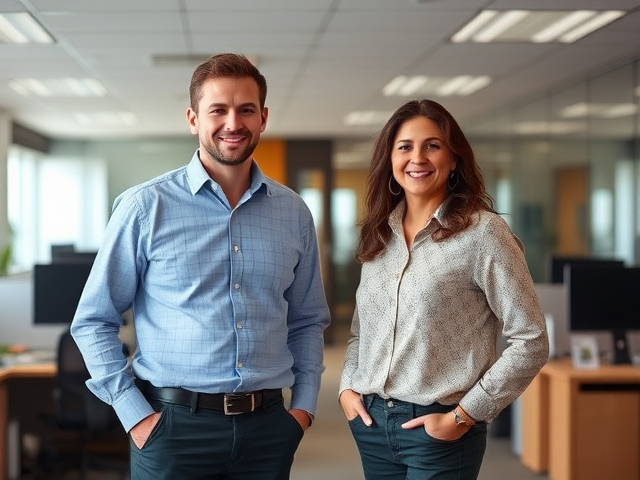
Generation parameters embedded in this image by ComfyUI (PNG 'prompt' text chunk: the API-format workflow graph, JSON):
{"6":{"inputs":{"text":"A photo of two people standing in an office. ","clip":["11",0]},"class_type":"CLIPTextEncode"},"8":{"inputs":{"samples":["13",0],"vae":["10",0]},"class_type":"VAEDecode"},"9":{"inputs":{"filename_prefix":"person/count_two/person_count_two","images":["8",0]},"class_type":"SaveImage"},"10":{"inputs":{"vae_name":"ae.safetensors"},"class_type":"VAELoader"},"11":{"inputs":{"clip_name1":"clip_l.safetensors","clip_name2":"t5xxl_fp8_e4m3fn.safetensors","type":"flux"},"class_type":"DualCLIPLoader"},"12":{"inputs":{"unet_name":"flux1-schnell-fp8.safetensors","weight_dtype":"fp8_e4m3fn"},"class_type":"UNETLoader"},"13":{"inputs":{"noise":["50",0],"guider":["22",0],"sampler":["16",0],"sigmas":["38",1],"latent_image":["51",0]},"class_type":"SamplerCustomAdvanced"},"16":{"inputs":{"sampler_name":"euler"},"class_type":"KSamplerSelect"},"17":{"inputs":{"scheduler":"normal","steps":5,"denoise":1.0,"model":["12",0]},"class_type":"BasicScheduler"},"22":{"inputs":{"model":["12",0],"conditioning":["6",0]},"class_type":"BasicGuider"},"38":{"inputs":{"step":0,"sigmas":["17",0]},"class_type":"SplitSigmas"},"50":{"inputs":{"noise_seed":364074499871208},"class_type":"RandomNoise"},"51":{"inputs":{"width":640,"height":480,"batch_size":5},"class_type":"EmptyLatentImage"}}